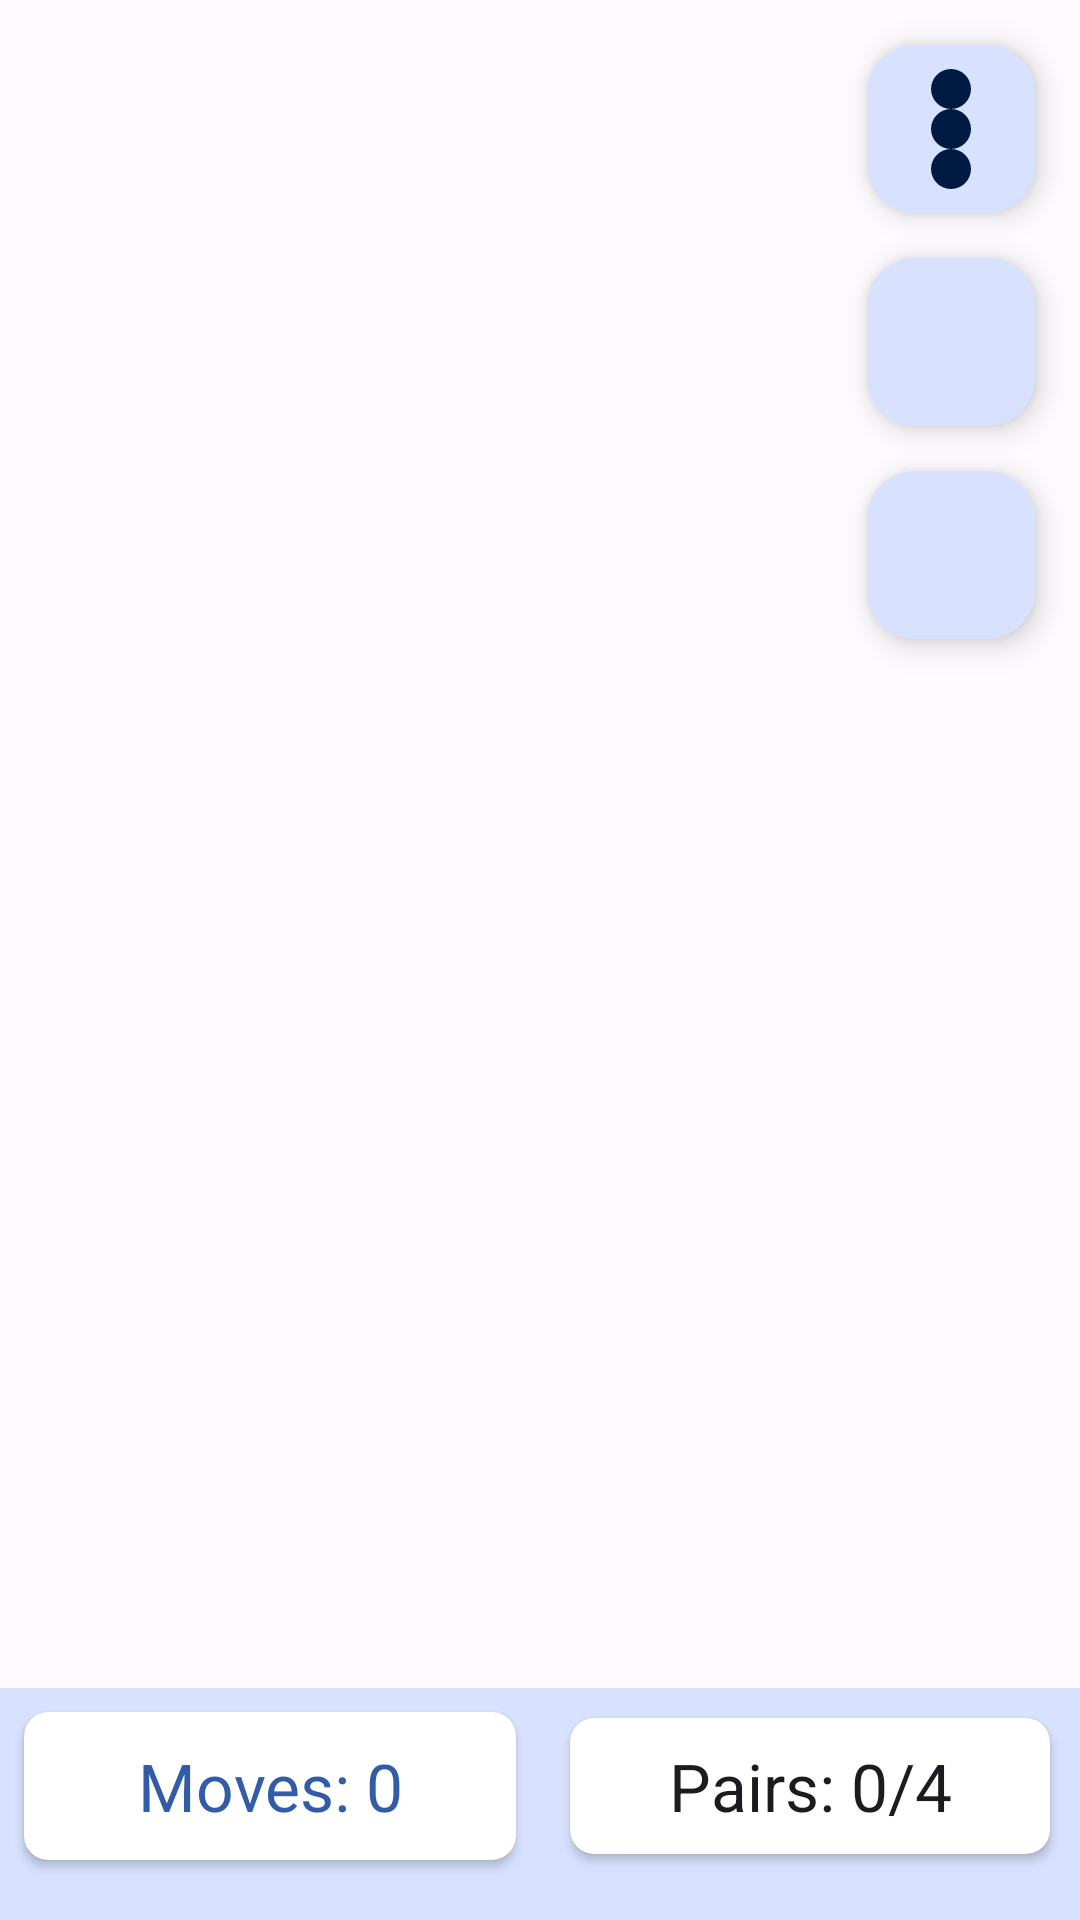

Reconstruct the res/layout file that produces this screen, plus the resources it refers to.
<!-- AndroidManifest.xml: application theme Theme.MyMemoryGame -->
<!-- res/layout/activity_main.xml -->
<?xml version="1.0" encoding="utf-8"?>
<androidx.constraintlayout.widget.ConstraintLayout xmlns:android="http://schemas.android.com/apk/res/android"
    xmlns:app="http://schemas.android.com/apk/res-auto"
    xmlns:tools="http://schemas.android.com/tools"
    android:id="@+id/clRoot"
    android:layout_width="match_parent"
    android:layout_height="match_parent"
    android:background="?attr/backgroundColor"
    tools:context=".MainActivity"
    android:theme="@style/Base.Theme.MyMemoryGame">




    <com.google.android.material.floatingactionbutton.FloatingActionButton
        android:id="@+id/btnOptions"
        android:layout_width="wrap_content"
        android:layout_height="wrap_content"
        android:layout_marginTop="15dp"
        android:layout_marginEnd="15dp"
        android:clickable="true"
        android:contentDescription="Options"
        android:focusable="true"
        android:src="@drawable/ic_options"
        android:tint="?attr/colorPrimary"
        app:backgroundTint="?attr/colorPrimaryContainer"
        app:layout_constraintEnd_toEndOf="parent"
        app:layout_constraintTop_toTopOf="parent"
        app:maxImageSize="40dp" />
    
    

    
    
    <com.google.android.material.floatingactionbutton.FloatingActionButton
        android:id="@+id/btnBoardSize"
        android:layout_width="wrap_content"
        android:layout_height="wrap_content"
        android:layout_marginTop="15dp"
        android:layout_marginEnd="15dp"
        android:clickable="true"
        android:contentDescription="Change board size"
        android:focusable="true"
        android:tint="?attr/colorOnPrimary"
        android:visibility="visible"
        app:iconTint="?attr/colorPrimary"
        app:layout_constraintEnd_toEndOf="parent"
        app:layout_constraintTop_toBottomOf="@+id/btnOptions"
        app:maxImageSize="40dp"
        app:srcCompat="@drawable/ic_cards" />

    



    <com.google.android.material.floatingactionbutton.FloatingActionButton
        android:id="@+id/btnRefresh"
        android:layout_width="wrap_content"
        android:layout_height="wrap_content"
        android:layout_marginTop="15dp"
        android:layout_marginEnd="15dp"
        android:clickable="true"
        android:contentDescription="Refresh game"
        android:focusable="true"
        android:tint="?attr/colorOnPrimary"
        android:visibility="visible"
        app:iconTint="?attr/colorPrimary"
        app:layout_constraintEnd_toEndOf="parent"
        app:layout_constraintTop_toBottomOf="@+id/btnBoardSize"
        app:maxImageSize="40dp"
        app:srcCompat="@drawable/ic_refresh" />

    <androidx.recyclerview.widget.RecyclerView
        android:id="@+id/rvBoard"
        android:layout_width="match_parent"
        android:layout_height="0dp"
        android:layout_marginBottom="15dp"
        android:overScrollMode="never"
        app:layout_constraintBottom_toTopOf="@+id/LoBottom"
        app:layout_constraintEnd_toEndOf="parent"
        app:layout_constraintStart_toStartOf="parent"
        app:layout_constraintTop_toTopOf="parent">

    </androidx.recyclerview.widget.RecyclerView>

    <LinearLayout
        android:id="@+id/LoBottom"
        android:layout_width="0dp"
        android:layout_height="wrap_content"
        android:background="?attr/colorPrimaryContainer"
        android:orientation="horizontal"
        android:paddingBottom="12dp"
        app:layout_constraintBottom_toBottomOf="parent"
        app:layout_constraintEnd_toEndOf="parent"
        app:layout_constraintStart_toStartOf="parent">

        <androidx.cardview.widget.CardView
            android:layout_width="match_parent"
            android:layout_height="match_parent"
            android:layout_margin="8dp"
            android:layout_weight="1"
            app:cardBackgroundColor="?attr/colorOnPrimary"
            app:cardCornerRadius="8dp">

            <TextView
                android:id="@+id/tvNumMoves"
                android:layout_width="match_parent"
                android:layout_height="match_parent"
                android:gravity="center"
                android:padding="8dp"
                android:text="Moves: 0"
                android:textAppearance="@style/TextAppearance.AppCompat.Large"
                android:textColor="?attr/colorPrimary" />
        </androidx.cardview.widget.CardView>

        <androidx.cardview.widget.CardView
            android:layout_width="match_parent"
            android:layout_height="match_parent"
            android:layout_margin="10dp"
            android:layout_weight="1"
            app:cardBackgroundColor="?attr/colorOnPrimary"
            app:cardCornerRadius="8dp">

            <TextView
                android:id="@+id/tvNumPairs"
                android:layout_width="match_parent"
                android:layout_height="match_parent"
                android:gravity="center"
                android:padding="8dp"
                android:text="Pairs: 0/4"
                android:textAppearance="@style/TextAppearance.AppCompat.Large" />
        </androidx.cardview.widget.CardView>
    </LinearLayout>

</androidx.constraintlayout.widget.ConstraintLayout>
<!-- resources referenced by this layout -->
<resources>
  <!-- drawable ic_options (drawable) -->
  <vector android:height="50dp" android:viewportHeight="300"
      android:viewportWidth="300" android:width="50dp" xmlns:android="http://schemas.android.com/apk/res/android">
      <path android:fillColor="#000000"
          android:pathData="M150,150m-50,0a50,50 0,1 1,100 0a50,50 0,1 1,-100 0"
          android:strokeColor="#00000000" android:strokeWidth="0.481423"/>
      <path android:fillColor="#000000"
          android:pathData="M150,250m-50,0a50,50 0,1 1,100 0a50,50 0,1 1,-100 0"
          android:strokeColor="#00000000" android:strokeWidth="0.481423"/>
      <path android:fillColor="#000000"
          android:pathData="M150,50m-50,0a50,50 0,1 1,100 0a50,50 0,1 1,-100 0"
          android:strokeColor="#00000000" android:strokeWidth="0.481423"/>
  </vector>
  <style name="Base.Theme.MyMemoryGame" parent="Theme.Material3.DayNight.NoActionBar">
          
          <item name="colorPrimary">@color/colorPrimary</item>
          <item name="colorOnPrimary">@color/colorOnPrimary</item>
          <item name="colorPrimaryContainer">@color/colorContainerPrimary</item>
          <item name="colorOnPrimaryContainer">@color/colorOnContainerPrimary</item>
  
          <item name="colorSecondary">@color/colorSecondary</item>
          <item name="colorOnSecondary">@color/colorOnSecondary</item>
          <item name="colorSecondaryContainer">@color/colorContainerSecondary</item>
  
          <item name="colorTertiary">@color/colorTertiary</item>
          <item name="colorOnTertiary">@color/colorOnTertiary</item>
          <item name="colorTertiaryContainer">@color/colorContainerTertiary</item>
  
          <item name="colorError">@color/colorError</item>
  
          <item name="backgroundColor">@color/colorBackground</item>
          <item name="colorOnBackground">@color/colorOnBackground</item>
  
          <item name="colorOutline">@color/colorOutline</item>
  
  
          <item name="android:statusBarColor">@color/colorBackground</item>
          <item name="android:navigationBarColor">@color/colorContainerPrimary</item>
      </style>
  <style name="Theme.MyMemoryGame" parent="Base.Theme.MyMemoryGame">
      </style>
  <color name="colorPrimary">#325ca8</color>
  <color name="colorOnPrimary">#ffffff</color>
  <color name="colorContainerPrimary">#d8e2ff</color>
  <color name="colorOnContainerPrimary">#001a42</color>
  <color name="colorSecondary">#006495</color>
  <color name="colorOnSecondary">#ffffff</color>
  <color name="colorContainerSecondary">#cbe6ff</color>
  <color name="colorTertiary">#745b00</color>
  <color name="colorOnTertiary">#ffffff</color>
  <color name="colorContainerTertiary">#ffe08d</color>
  <color name="colorError">#ba1a1a</color>
  <color name="colorBackground">#fefbff</color>
  <color name="colorOnBackground">#1b1b1f</color>
  <color name="colorOutline">#70787d</color>
</resources>
